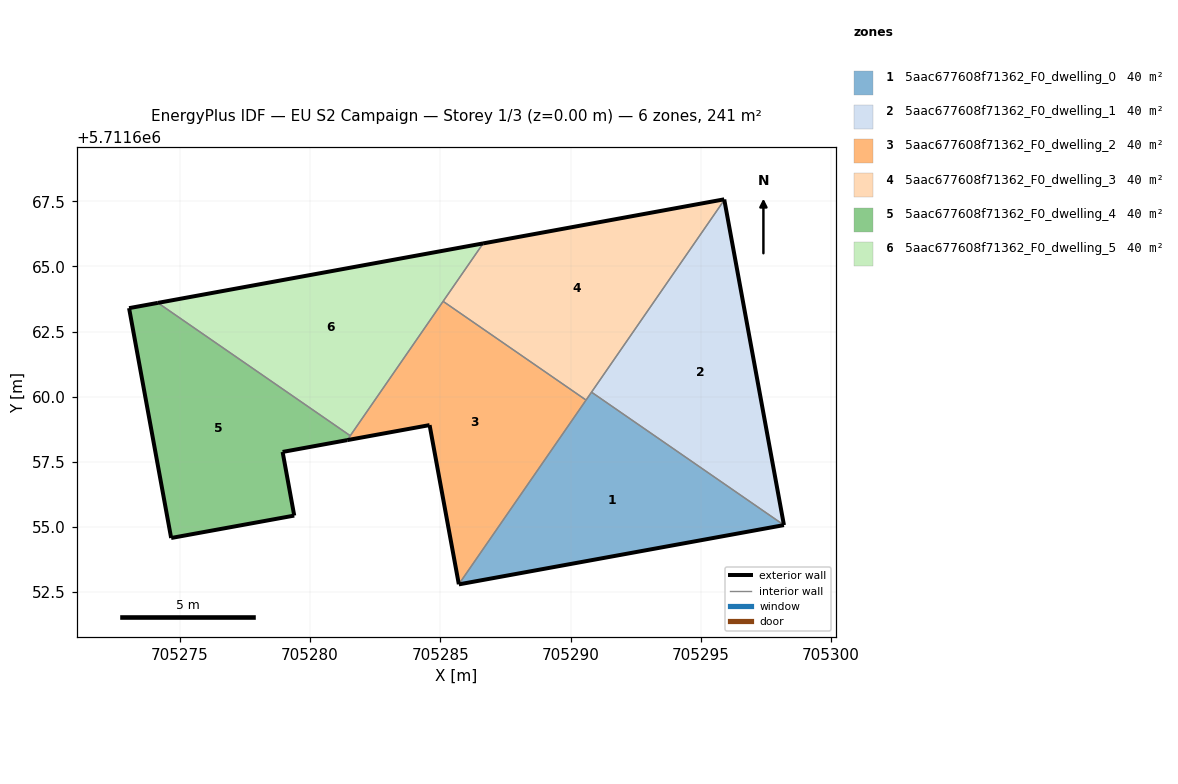
=== STOREY PLAN SPEC (per zone: floor XY polygon, exterior-wall plan segments, windows/doors) ===
zone 1: 5aac677608f71362_F0_dwelling_0  (40.2 m²)
  floor: (705298.19, 5711655.07) (705290.80, 5711660.17) (705285.71, 5711652.80)
  exterior wall: (705298.19, 5711655.07) – (705285.71, 5711652.80)  [12.7 m]
  interior walls: 3
zone 2: 5aac677608f71362_F0_dwelling_1  (40.2 m²)
  floor: (705298.19, 5711655.07) (705295.90, 5711667.55) (705290.80, 5711660.17)
  exterior wall: (705295.90, 5711667.55) – (705298.19, 5711655.07)  [12.7 m]
  interior walls: 2
zone 3: 5aac677608f71362_F0_dwelling_2  (40.3 m²)
  floor: (705285.71, 5711652.80) (705290.59, 5711659.87) (705285.11, 5711663.66) (705281.43, 5711658.33) (705284.59, 5711658.91)
  exterior wall: (705285.71, 5711652.80) – (705284.59, 5711658.91)  [6.2 m]
  exterior wall: (705284.59, 5711658.91) – (705281.43, 5711658.33)  [3.2 m]
  interior walls: 4
zone 4: 5aac677608f71362_F0_dwelling_3  (40.2 m²)
  floor: (705290.59, 5711659.87) (705295.90, 5711667.55) (705295.90, 5711667.58) (705286.64, 5711665.88) (705285.11, 5711663.66)
  exterior wall: (705286.64, 5711665.88) – (705295.90, 5711667.58)  [9.4 m]
  exterior wall: (705295.90, 5711667.58) – (705295.90, 5711667.55)  [0.0 m]
  interior walls: 4
zone 5: 5aac677608f71362_F0_dwelling_4  (40.2 m²)
  floor: (705279.39, 5711655.44) (705278.95, 5711657.88) (705281.43, 5711658.33) (705281.54, 5711658.50) (705274.16, 5711663.60) (705273.05, 5711663.40) (705274.67, 5711654.58)
  exterior wall: (705273.05, 5711663.40) – (705274.16, 5711663.60)  [1.1 m]
  exterior wall: (705281.43, 5711658.33) – (705278.95, 5711657.88)  [2.5 m]
  exterior wall: (705278.95, 5711657.88) – (705279.39, 5711655.44)  [2.5 m]
  exterior wall: (705279.39, 5711655.44) – (705274.67, 5711654.58)  [4.8 m]
  exterior wall: (705274.67, 5711654.58) – (705273.05, 5711663.40)  [9.0 m]
  interior walls: 2
zone 6: 5aac677608f71362_F0_dwelling_5  (40.2 m²)
  floor: (705281.54, 5711658.50) (705286.64, 5711665.88) (705274.16, 5711663.60)
  exterior wall: (705274.16, 5711663.60) – (705286.64, 5711665.88)  [12.7 m]
  interior walls: 3

=== DERIVED (storey summary) ===
Building: EU S2 Campaign
Storey: 1 of 3  (floor level z = 0.00 m)
Storey gross floor area: 241.5 m²
Zones on this storey: 6
  - 5aac677608f71362_F0_dwelling_0: floor 40.2 m²; exterior wall 12.7 m (38.0 m²); WWR 0.0%
  - 5aac677608f71362_F0_dwelling_1: floor 40.2 m²; exterior wall 12.7 m (38.1 m²); WWR 0.0%
  - 5aac677608f71362_F0_dwelling_2: floor 40.3 m²; exterior wall 9.4 m (28.3 m²); WWR 0.0%
  - 5aac677608f71362_F0_dwelling_3: floor 40.2 m²; exterior wall 9.4 m (28.3 m²); WWR 0.0%
  - 5aac677608f71362_F0_dwelling_4: floor 40.2 m²; exterior wall 19.9 m (59.7 m²); WWR 0.0%
  - 5aac677608f71362_F0_dwelling_5: floor 40.2 m²; exterior wall 12.7 m (38.1 m²); WWR 0.0%
Zone adjacency (shared interzone walls):
  - 5aac677608f71362_F0_dwelling_0 ↔ 5aac677608f71362_F0_dwelling_1
  - 5aac677608f71362_F0_dwelling_0 ↔ 5aac677608f71362_F0_dwelling_2
  - 5aac677608f71362_F0_dwelling_0 ↔ 5aac677608f71362_F0_dwelling_3
  - 5aac677608f71362_F0_dwelling_1 ↔ 5aac677608f71362_F0_dwelling_3
  - 5aac677608f71362_F0_dwelling_2 ↔ 5aac677608f71362_F0_dwelling_3
  - 5aac677608f71362_F0_dwelling_2 ↔ 5aac677608f71362_F0_dwelling_4
  - 5aac677608f71362_F0_dwelling_2 ↔ 5aac677608f71362_F0_dwelling_5
  - 5aac677608f71362_F0_dwelling_3 ↔ 5aac677608f71362_F0_dwelling_5
  - 5aac677608f71362_F0_dwelling_4 ↔ 5aac677608f71362_F0_dwelling_5